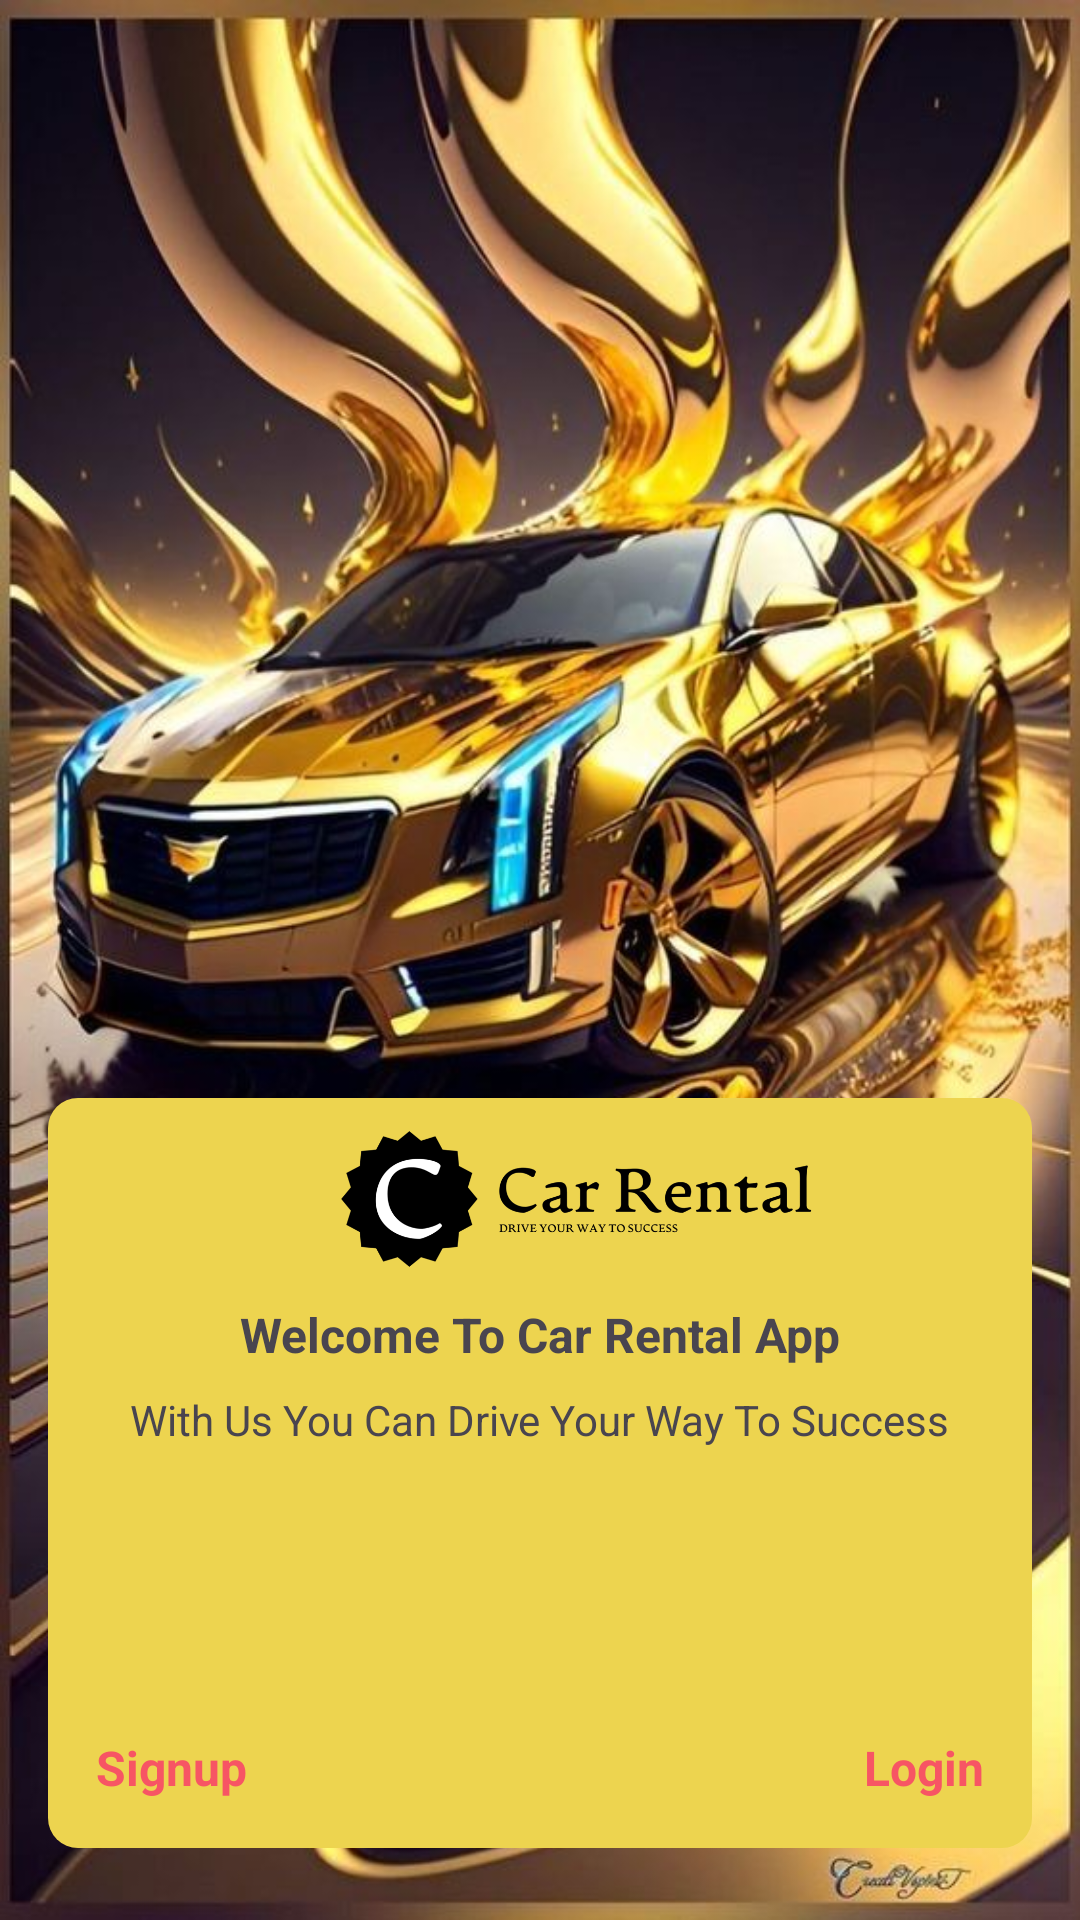

This screen was rendered from an Android layout file. Write that file and the resources it references.
<!-- AndroidManifest.xml: application theme Theme.LocationDeVoiture -->
<!-- res/layout/activity_welcome.xml -->
<?xml version="1.0" encoding="utf-8"?>
<androidx.constraintlayout.widget.ConstraintLayout xmlns:android="http://schemas.android.com/apk/res/android"
    xmlns:app="http://schemas.android.com/apk/res-auto"
    xmlns:tools="http://schemas.android.com/tools"
    android:layout_width="match_parent"
    android:layout_height="match_parent"
    tools:context=".Activity.WelcomeActivity">

    <ImageView
        android:id="@+id/imageView"
        android:layout_width="match_parent"
        android:layout_height="match_parent"
        android:scaleType="fitXY"
        android:src="@drawable/art_car"
        app:layout_constraintBottom_toBottomOf="parent"
        app:layout_constraintEnd_toEndOf="parent"
        app:layout_constraintHorizontal_bias="0.0"
        app:layout_constraintStart_toStartOf="parent"
        app:layout_constraintTop_toTopOf="parent" />

    <View
        android:id="@+id/view"
        android:layout_width="match_parent"
        android:layout_height="250dp"
        android:layout_marginStart="16dp"
        android:layout_marginEnd="16dp"
        android:layout_marginBottom="24dp"
        android:background="@drawable/welcome_text_background"
        app:layout_constraintBottom_toBottomOf="parent"
        app:layout_constraintEnd_toEndOf="parent"
        app:layout_constraintStart_toStartOf="parent" />

    <TextView
        android:id="@+id/textView2"
        android:layout_width="wrap_content"
        android:layout_height="wrap_content"
        android:layout_marginTop="8dp"
        android:text="Welcome To Car Rental App"
        android:textSize="16sp"
        android:textStyle="bold"
        app:layout_constraintEnd_toEndOf="@+id/view"
        app:layout_constraintStart_toStartOf="@+id/view"
        app:layout_constraintTop_toBottomOf="@+id/imageView3" />

    <TextView
        android:id="@+id/textView"
        android:layout_width="wrap_content"
        android:layout_height="wrap_content"
        android:layout_marginTop="8dp"
        android:text="With Us You Can Drive Your Way To Success"
        app:layout_constraintEnd_toEndOf="@+id/view"
        app:layout_constraintStart_toStartOf="@+id/view"
        app:layout_constraintTop_toBottomOf="@+id/textView2" />

    <TextView
        android:id="@+id/loginBtn"
        android:layout_width="wrap_content"
        android:layout_height="wrap_content"
        android:layout_marginEnd="16dp"
        android:layout_marginBottom="16dp"
        android:text="Login"
        android:textColor="@color/red"
        android:textSize="16sp"
        android:textStyle="bold"
        app:layout_constraintBottom_toBottomOf="@+id/view"
        app:layout_constraintEnd_toEndOf="@+id/view" />

    <TextView
        android:id="@+id/signupBtn"
        android:layout_width="wrap_content"
        android:layout_height="wrap_content"
        android:layout_marginStart="16dp"
        android:layout_marginBottom="16dp"
        android:text="Signup"
        android:textColor="@color/red"
        android:textSize="16sp"
        android:textStyle="bold"
        app:layout_constraintBottom_toBottomOf="@+id/view"
        app:layout_constraintStart_toStartOf="@+id/view" />

    <ImageView
        android:id="@+id/imageView3"
        android:layout_width="200dp"
        android:layout_height="60dp"
        android:src="@drawable/logo_no_background"
        app:layout_constraintEnd_toEndOf="parent"
        app:layout_constraintHorizontal_bias="0.552"
        app:layout_constraintStart_toStartOf="parent"
        app:layout_constraintTop_toTopOf="@+id/view" />

</androidx.constraintlayout.widget.ConstraintLayout>
<!-- resources referenced by this layout -->
<resources>
  <color name="red">#F75564</color>
  <!-- drawable art_car: jpg bitmap (drawable-xxxhdpi, 104371 bytes) -->
  <!-- drawable logo_no_background: png bitmap (drawable-xhdpi, 30916 bytes) -->
  <!-- drawable welcome_text_background (drawable) -->
  <?xml version="1.0" encoding="utf-8"?>
  <selector xmlns:android="http://schemas.android.com/apk/res/android">
  
      <item>
          <shape android:shape="rectangle">
              <solid android:color="#EDD44F"/>
              <corners android:radius="10dp"/>
          </shape>
      </item>
  </selector>
  <style name="Theme.LocationDeVoiture" parent="Base.Theme.LocationDeVoiture" />
  <style name="Base.Theme.LocationDeVoiture" parent="Theme.Material3.DayNight.NoActionBar">
          
          
      </style>
</resources>
